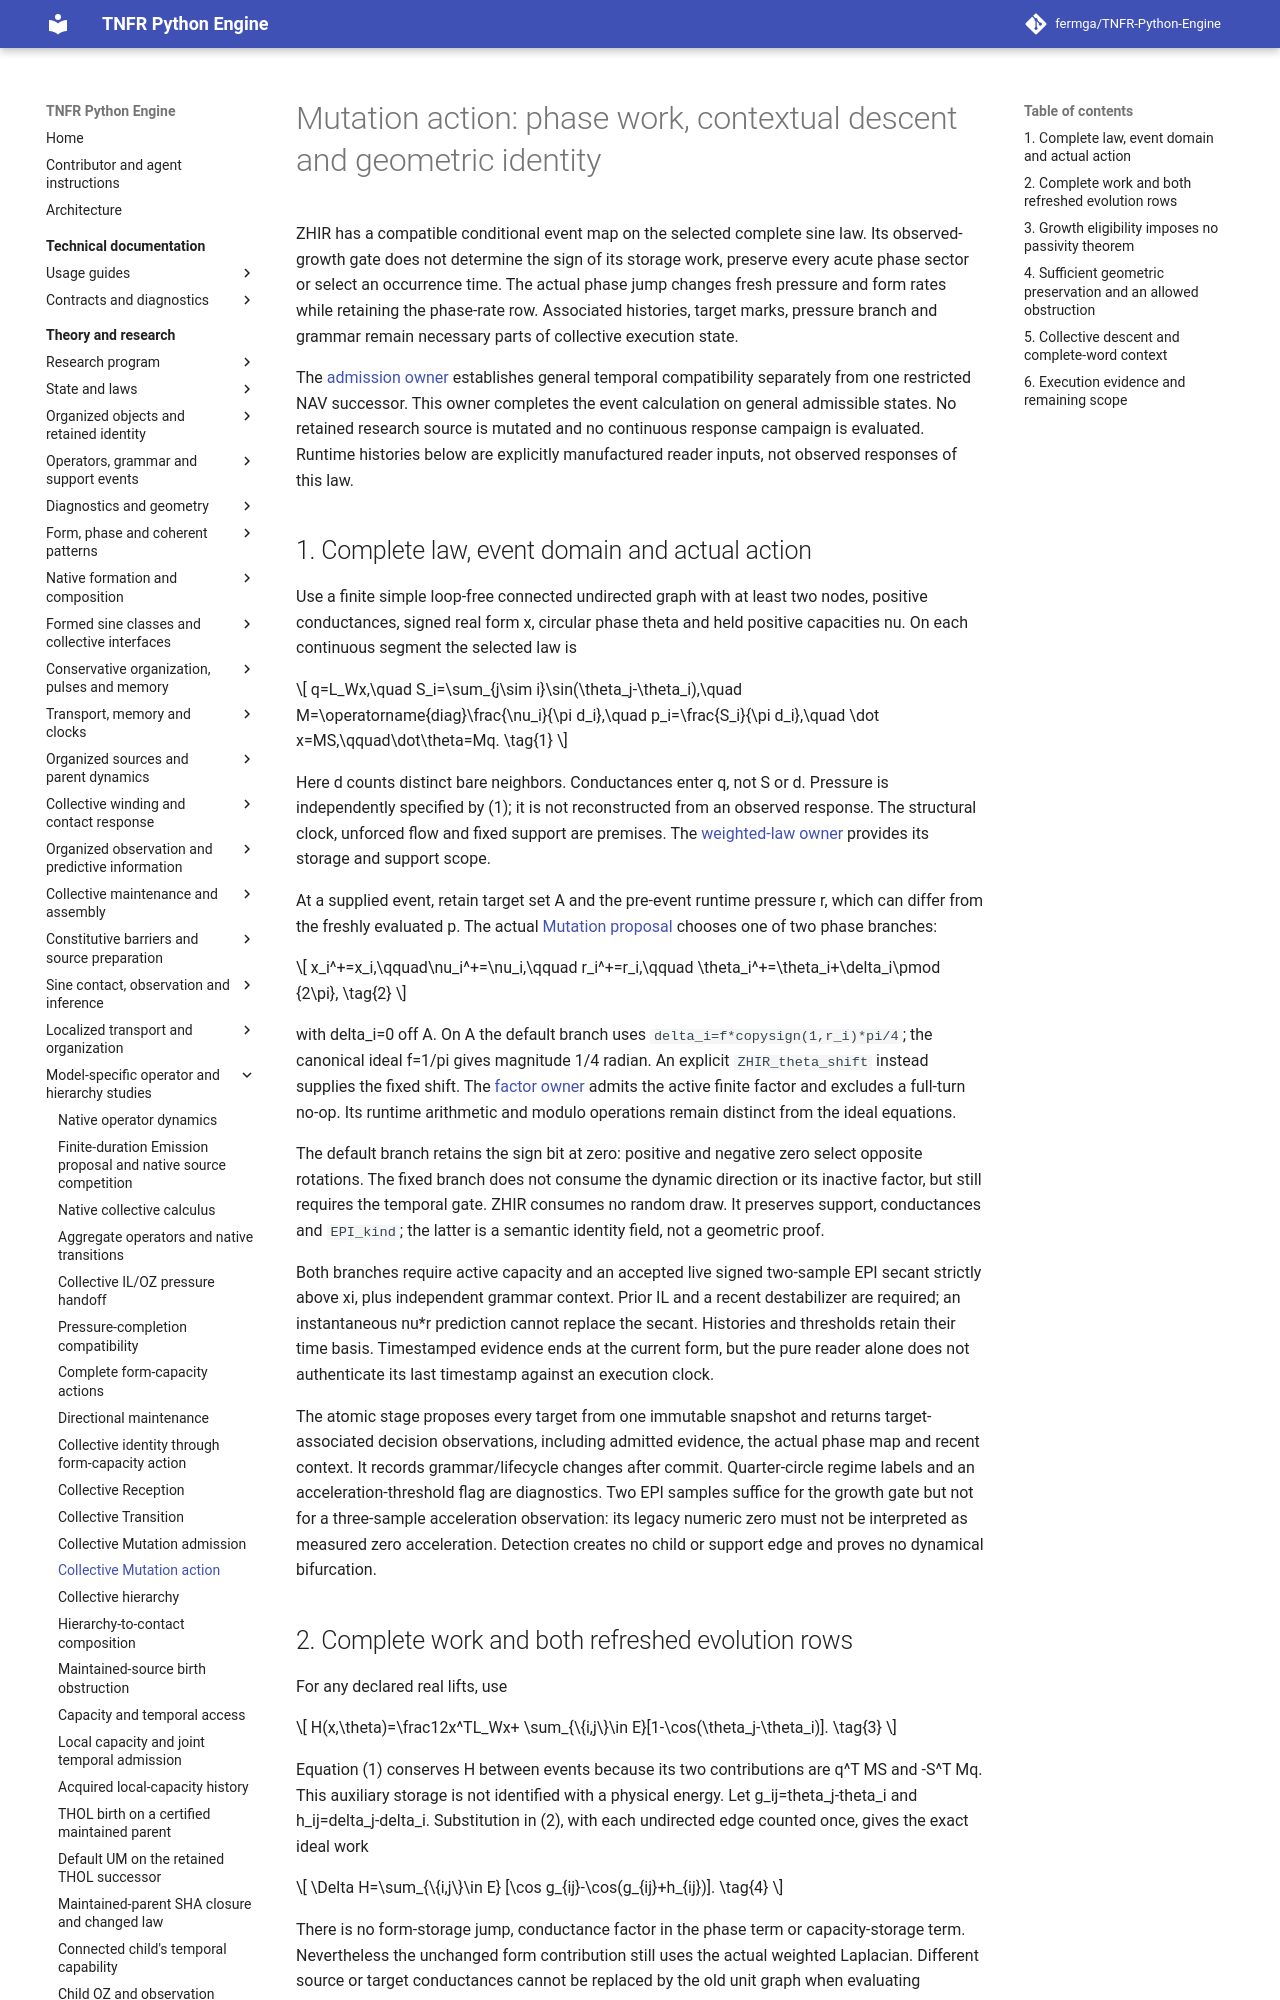

repository: fermga/TNFR-Python-Engine · page: theory/nodal/SINE_COLLECTIVE_MUTATION_ACTION/index.html · generator: mkdocs

# Mutation action: phase work, contextual descent and geometric identity

ZHIR has a compatible conditional event map on the selected complete sine
law. Its observed-growth gate does not determine the sign of its storage
work, preserve every acute phase sector or select an occurrence time.
The actual phase jump changes fresh pressure and form rates while retaining
the phase-rate row. Associated histories, target marks, pressure branch and
grammar remain necessary parts of collective execution state.

The [admission owner](SINE_COLLECTIVE_MUTATION_ADMISSION.md) establishes
general temporal compatibility separately from one restricted NAV successor.
This owner completes the event calculation on general admissible states.
No retained research source is mutated and no continuous response campaign
is evaluated. Runtime histories below are explicitly manufactured reader
inputs, not observed responses of this law.

## 1. Complete law, event domain and actual action

Use a finite simple loop-free connected undirected graph with at least two nodes,
positive conductances, signed real form x, circular phase theta and held
positive capacities nu. On each continuous segment the selected law is

\[
 q=L_Wx,\quad S_i=\sum_{j\sim i}\sin(\theta_j-\theta_i),\quad
 M=\operatorname{diag}\frac{\nu_i}{\pi d_i},\quad
 p_i=\frac{S_i}{\pi d_i},\quad
 \dot x=MS,\qquad\dot\theta=Mq.
 \tag{1}
\]

Here d counts distinct bare neighbors. Conductances enter q, not S or d.
Pressure is independently specified by (1); it is not reconstructed from
an observed response. The structural clock, unforced flow and fixed support
are premises. The [weighted-law owner](SINE_COLLECTIVE_RECEPTION.md#1-complete-model-and-event-boundary)
provides its storage and support scope.

At a supplied event, retain target set A and the pre-event runtime pressure
r, which can differ from the freshly evaluated p. The actual
[Mutation proposal](../../src/tnfr/operators/_mutation_stage_kernel.py)
chooses one of two phase branches:

\[
 x_i^+=x_i,\qquad\nu_i^+=\nu_i,\qquad r_i^+=r_i,\qquad
 \theta_i^+=\theta_i+\delta_i\pmod {2\pi},
 \tag{2}
\]

with delta_i=0 off A. On A the default branch uses
`delta_i=f*copysign(1,r_i)*pi/4`; the canonical ideal f=1/pi gives magnitude
1/4 radian. An explicit `ZHIR_theta_shift` instead supplies the fixed shift.
The [factor owner](../../src/tnfr/operators/factor_contracts.py) admits the
active finite factor and excludes a full-turn no-op. Its runtime arithmetic
and modulo operations remain distinct from the ideal equations.

The default branch retains the sign bit at zero: positive and negative zero
select opposite rotations. The fixed branch does not consume the dynamic
direction or its inactive factor, but still requires the temporal gate.
ZHIR consumes no random draw. It preserves support, conductances and
`EPI_kind`; the latter is a semantic identity field, not a geometric proof.

Both branches require active capacity and an accepted live signed two-sample
EPI secant strictly above xi, plus independent grammar context. Prior IL
and a recent destabilizer are required; an instantaneous nu*r prediction
cannot replace the secant. Histories and thresholds retain their time basis.
Timestamped evidence ends at the current form, but the pure reader alone
does not authenticate its last timestamp against an execution clock.

The atomic stage proposes every target from one immutable snapshot and
returns target-associated decision observations, including admitted evidence,
the actual phase map and recent context. It records grammar/lifecycle changes
after commit. Quarter-circle regime labels and an acceleration-threshold
flag are diagnostics. Two EPI samples suffice for the growth gate but not
for a three-sample acceleration observation: its legacy numeric zero must
not be interpreted as measured zero acceleration. Detection creates no child
or support edge and proves no dynamical bifurcation.
